Dataset: dataset (GitHub, darpansubedi-balmiki/cardamom-leaf-disease-detection). Classes: colletotrichum blight, healthy, phyllosticta leaf spot.

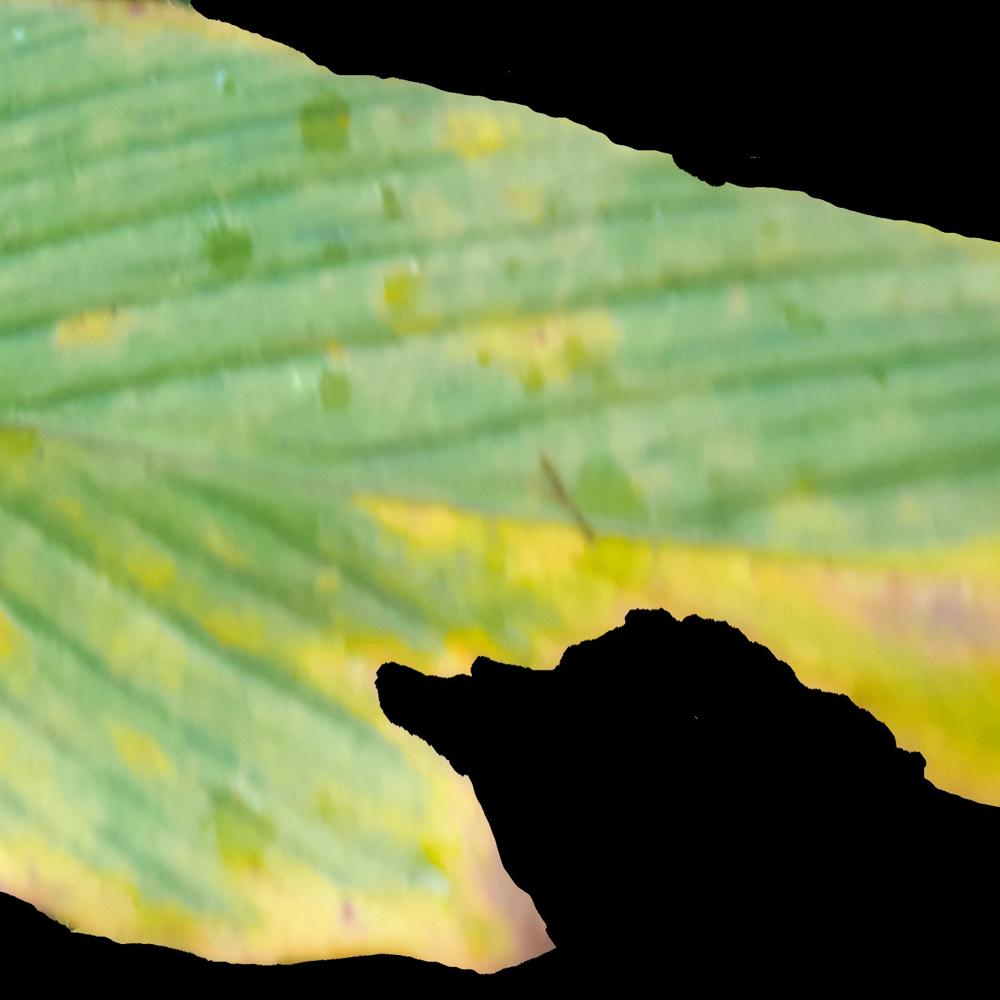
Label: colletotrichum blight

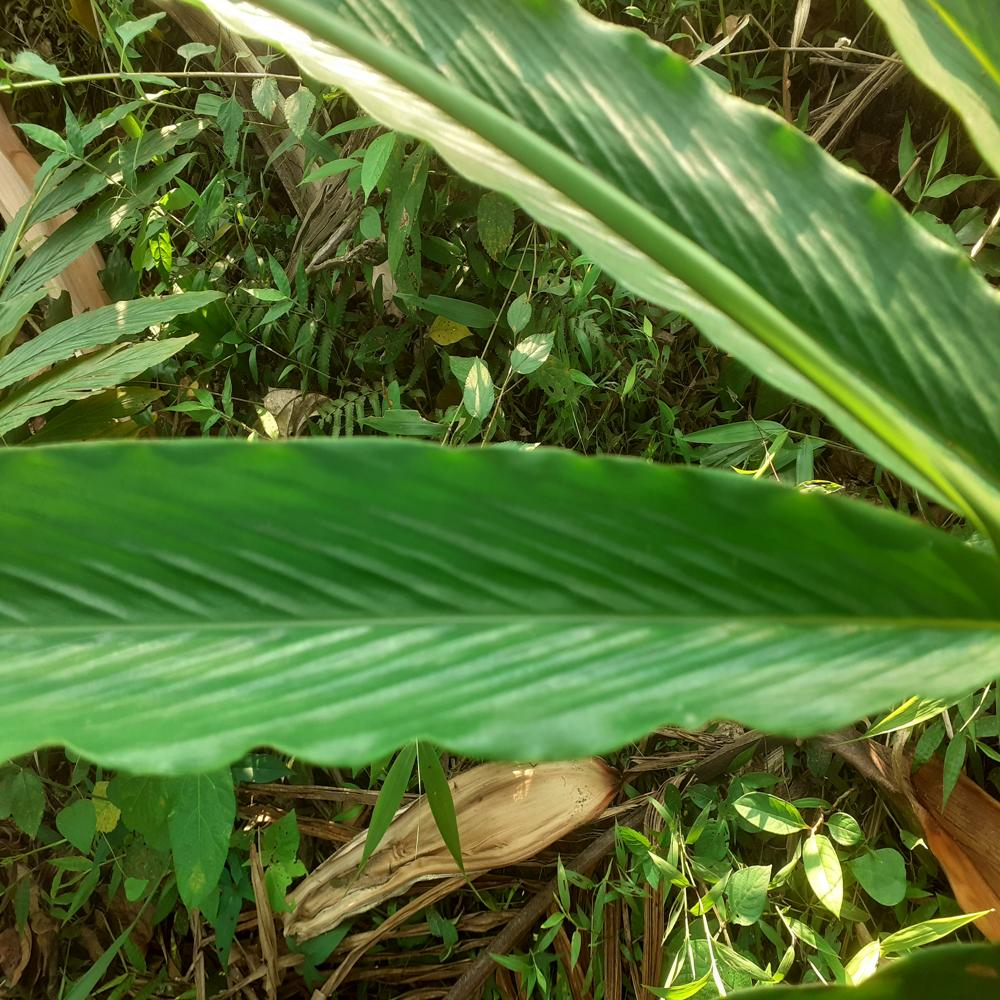
Label: healthy

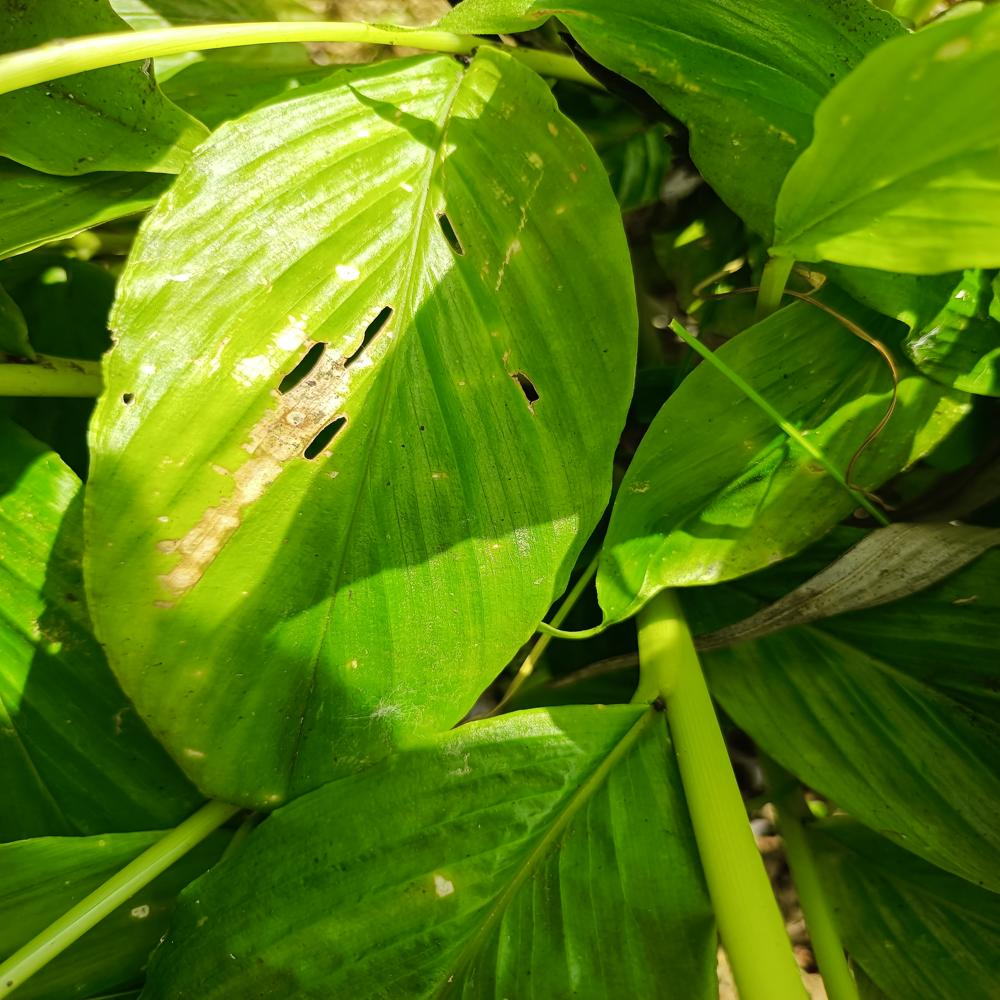
Label: phyllosticta leaf spot

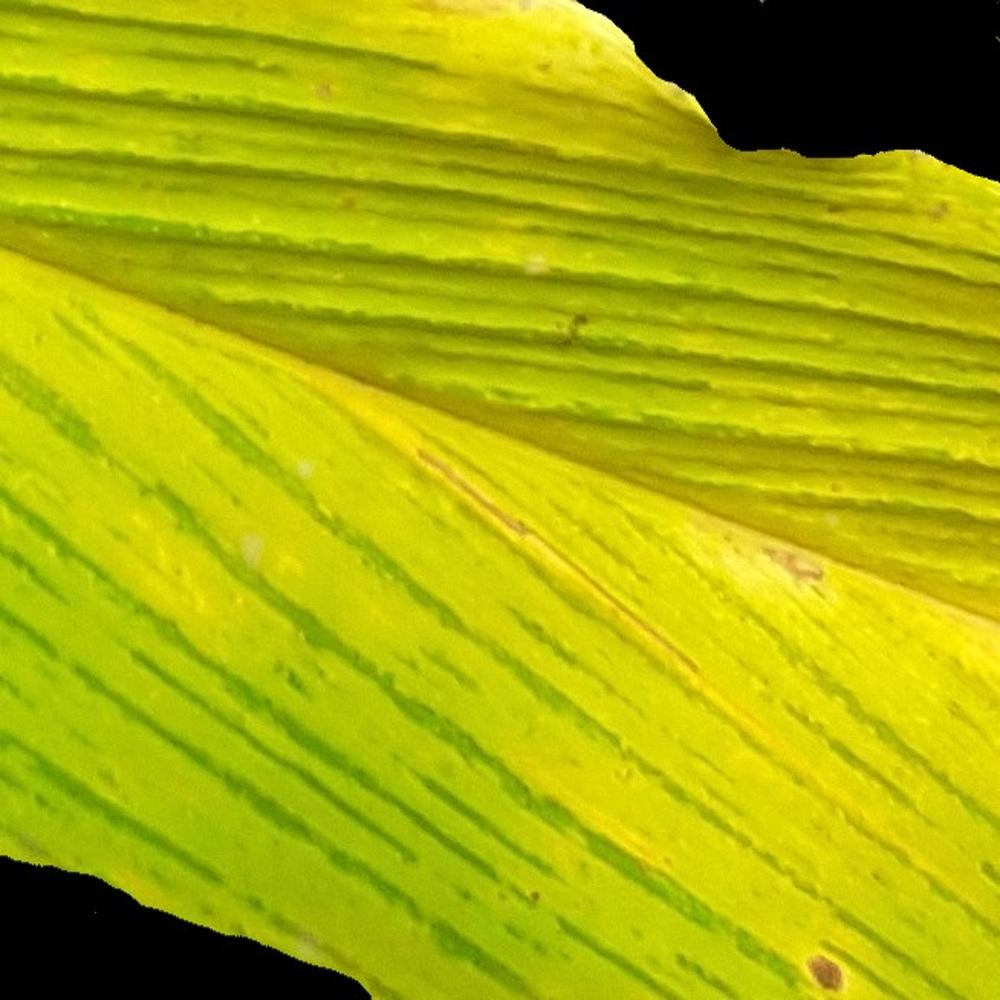
Label: colletotrichum blight

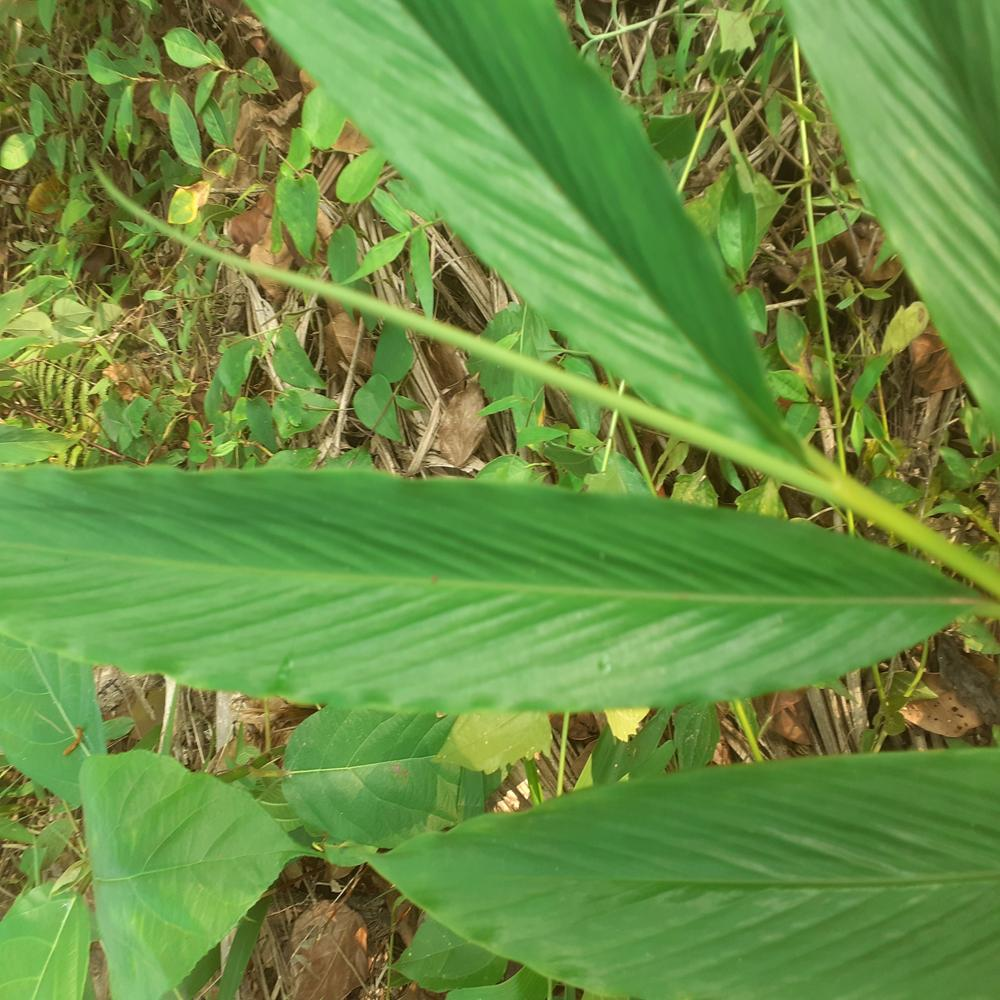
Label: healthy

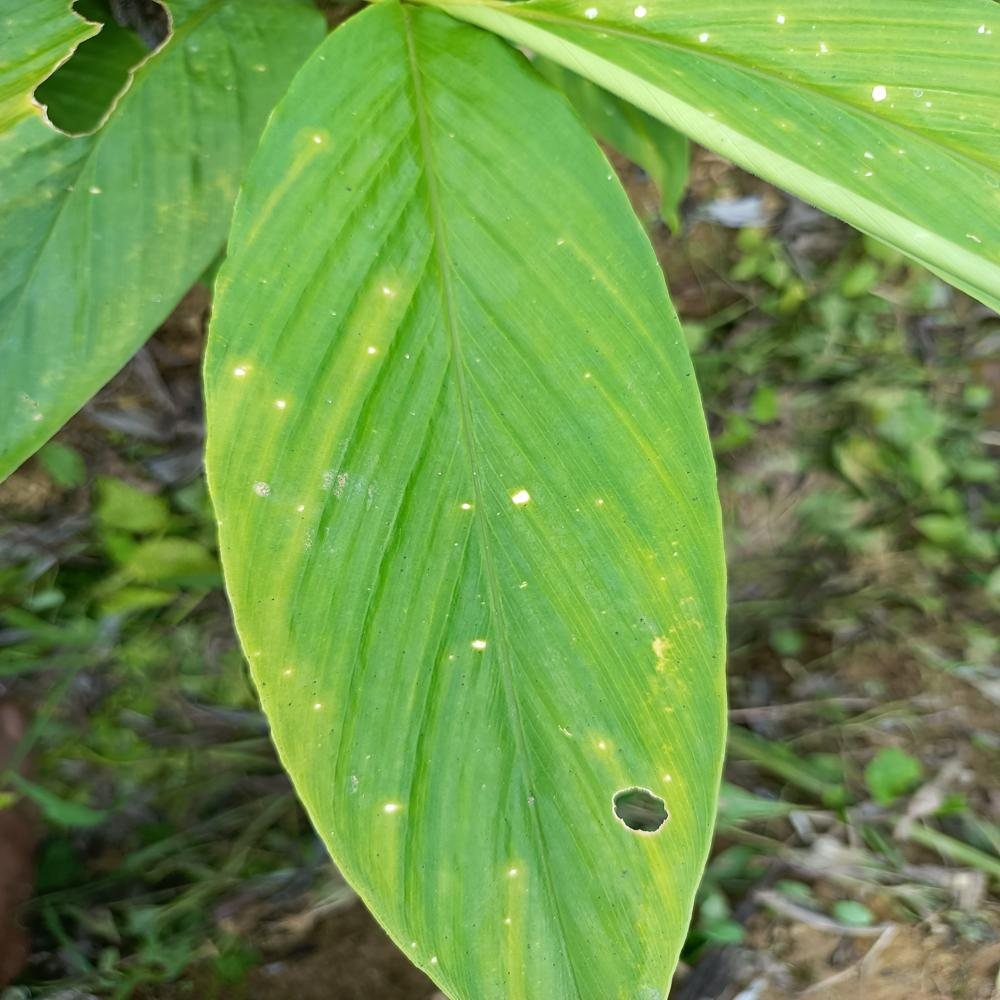
Label: phyllosticta leaf spot
